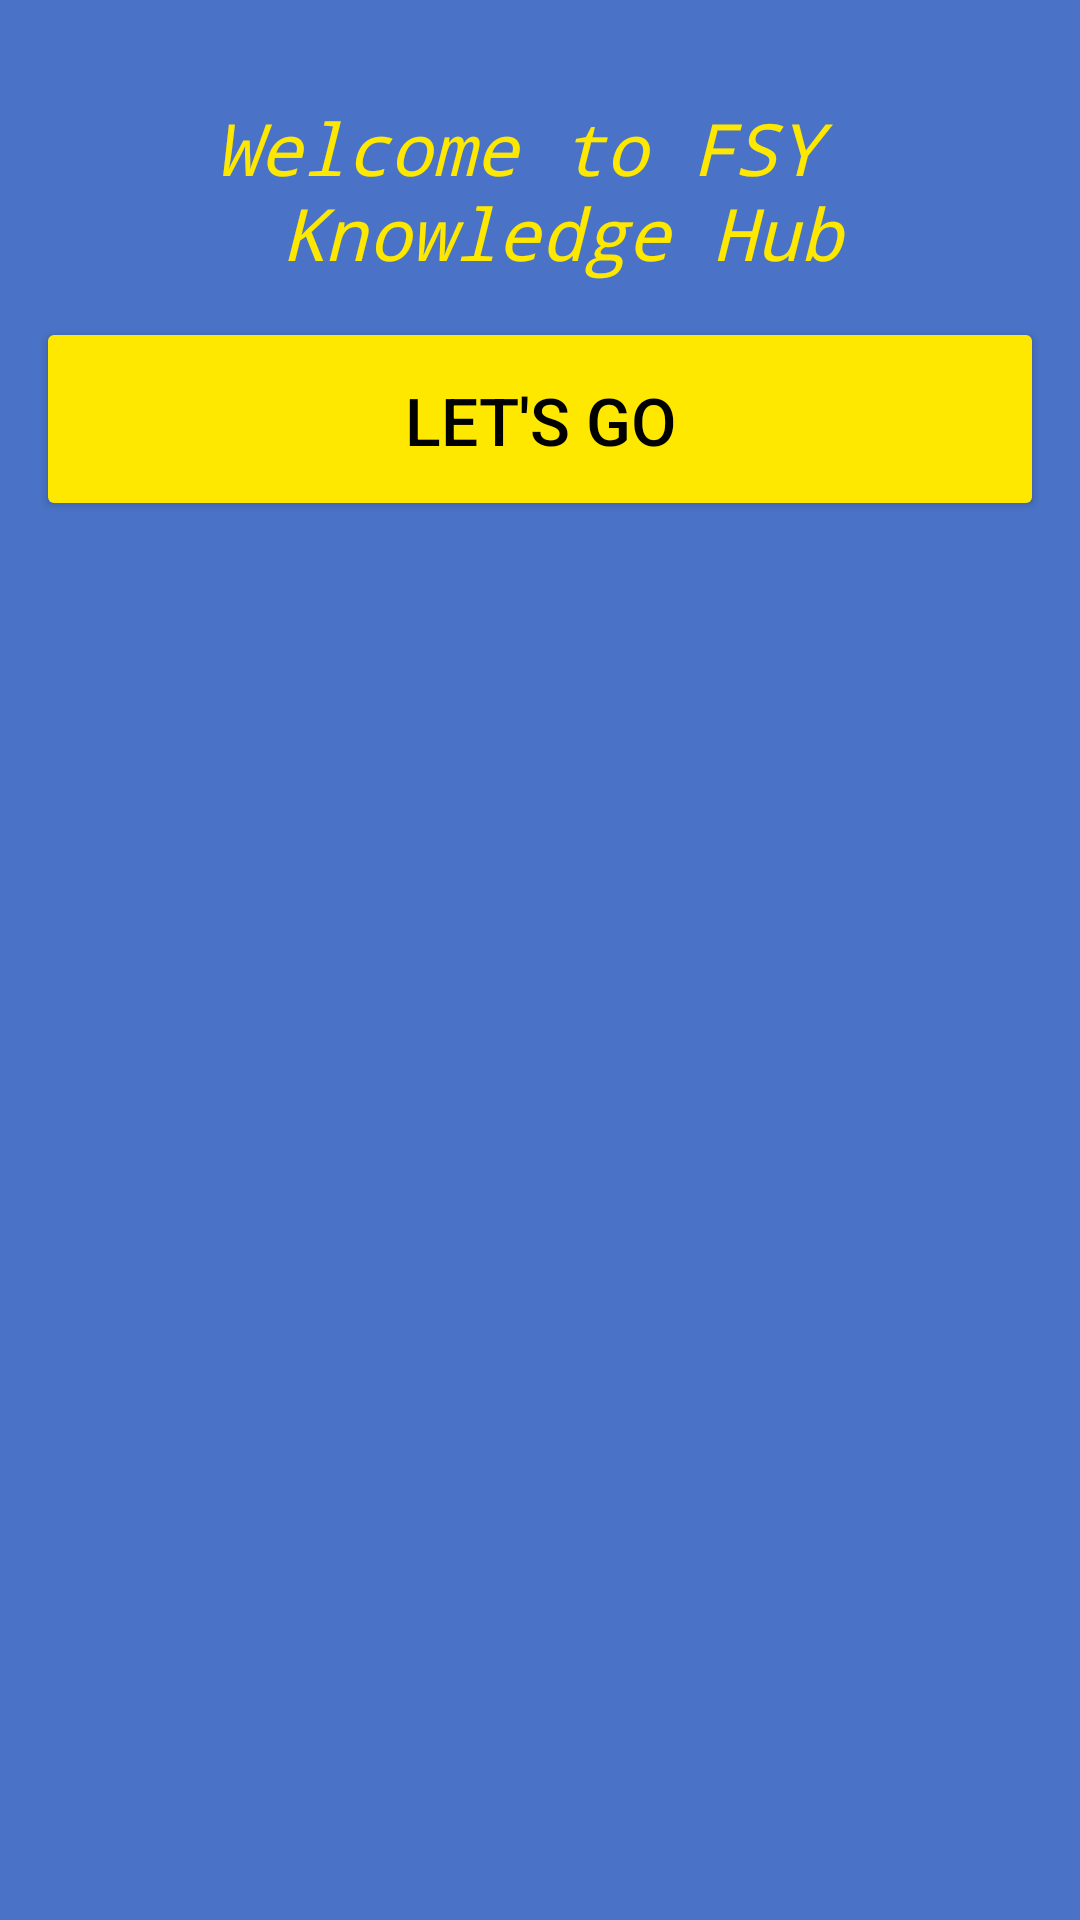

Here is an Android app screen rendered from its layout file. Give the layout XML and the strings, colors and styles it references.
<!-- AndroidManifest.xml: application theme Theme.DemoApp -->
<!-- res/layout/activity_intro.xml -->
<?xml version="1.0" encoding="utf-8"?>
<LinearLayout
    xmlns:android="http://schemas.android.com/apk/res/android"
    xmlns:app="http://schemas.android.com/apk/res-auto"
    xmlns:tools="http://schemas.android.com/tools"
    android:id="@+id/main"
    android:background="@color/navyBlue"
    android:layout_width="match_parent"
    android:layout_height="match_parent"
    android:orientation="vertical"
    tools:context="Project1.IntroActivity">


    <TextView
        android:id="@+id/intro"
        style="@style/TextAppearance.AppCompat.Headline"
        android:layout_width="282dp"
        android:layout_height="wrap_content"
        android:layout_marginTop="33dp"
        android:layout_gravity="center_horizontal"
        android:fontFamily="monospace"
        android:gravity="center"
        android:text="@string/intro"
        android:textAllCaps="false"
        android:textColor="@color/yellow"
        android:textStyle="italic" />

    <ImageView
        android:id="@+id/image"
        android:layout_width="match_parent"
        android:layout_height="wrap_content"
        android:src="@drawable/school" />

    <Button
        android:id="@+id/btnGo"
        android:layout_width="match_parent"
        android:layout_height="68dp"
        android:layout_marginTop="51dp"
        android:layout_gravity="center"
        android:layout_margin="12dp"
        android:gravity="center"
        android:textColor="@color/black"
        android:backgroundTint="@color/yellow"
        android:textSize="22sp"
        android:paddingTop="11dp"
        android:text="Let's Go" />


</LinearLayout>
<!-- resources referenced by this layout -->
<resources>
  <color name="black">#FF000000</color>
  <color name="navyBlue">#4A73C7</color>
  <color name="yellow">#FFE800</color>
  <string name="intro">Welcome to FSY \n Knowledge Hub"</string>
  <style name="Theme.DemoApp" parent="Base.Theme.DemoApp" />
  <style name="Base.Theme.DemoApp" parent="Theme.Material3.Light.NoActionBar">
          android:theme="@style/Theme.AppCompat.Light.NoActionBar"
          ...&gt;
          
          
      </style>
</resources>
